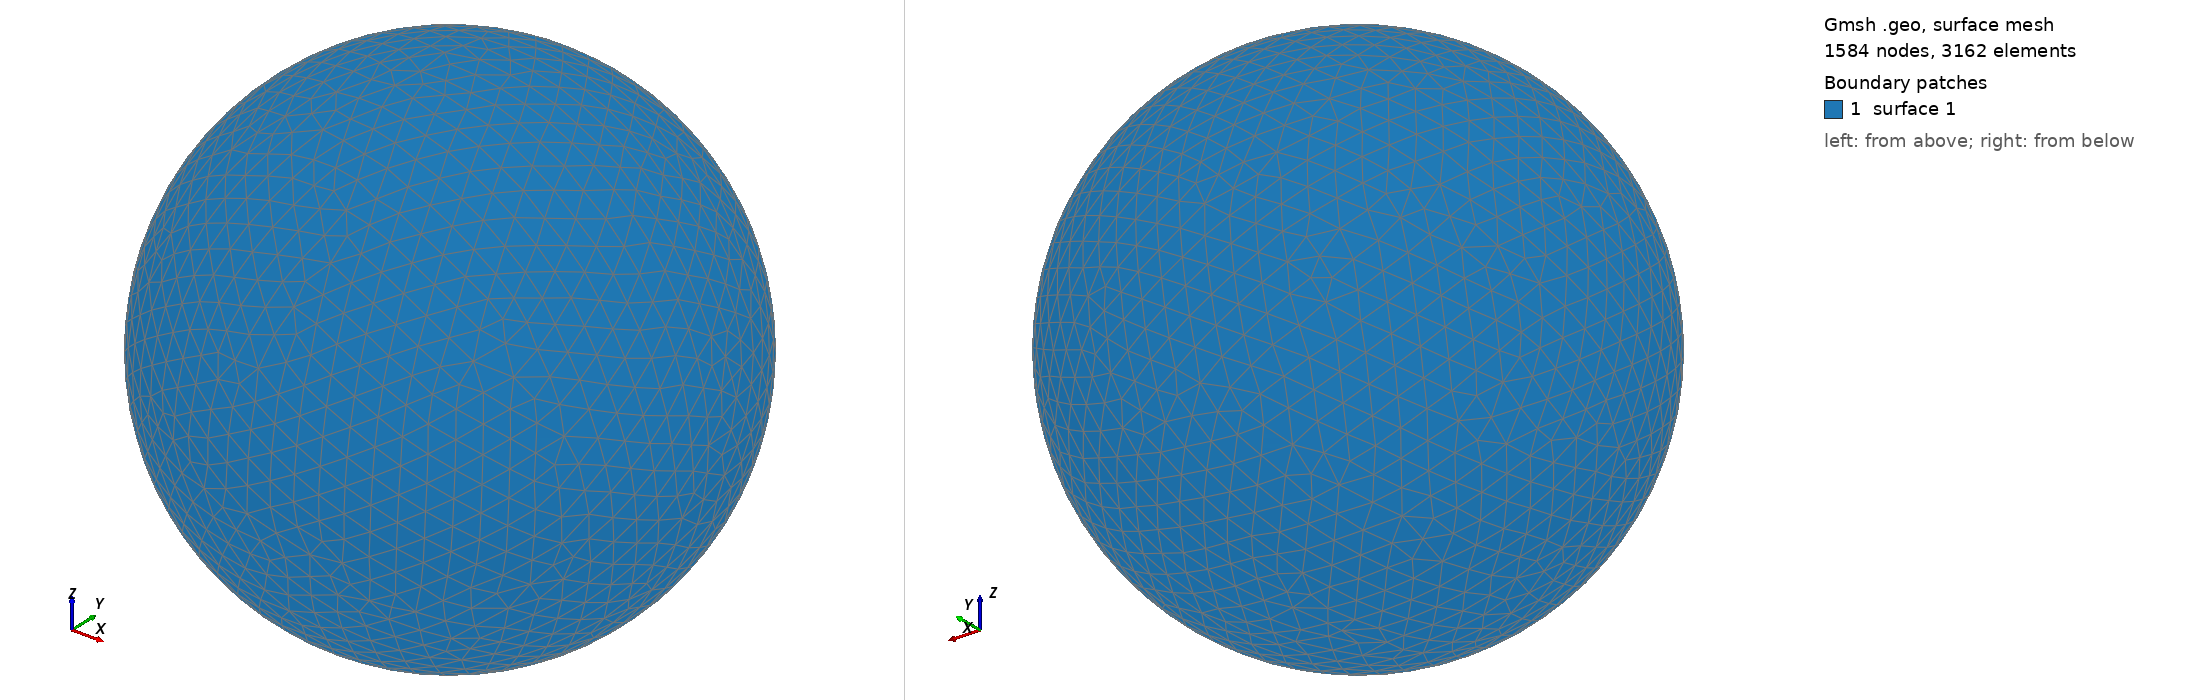

Gmsh geometry script, surface-meshed: 1584 nodes, 3162 surface elements. Boundary patches (legend numbers): 1 surface 1. Left view from above one corner, right view from below the opposite corner. The script declares no physical surfaces, so the legend lists its geometric surfaces. The drawing asked Gmsh for element sizes between 1% and 20% of the model's largest extent; the script's own settings can give other sizes.

=== shot2425.geo (drawn) ===
SetFactory("OpenCASCADE");
Point(1) = {0,0,0,0};
Sphere(1) = {0,0,0,0.48160000};
MeshSize{ PointsOf{ Surface{:}; } } = 0.048160000;
Mesh.ElementOrder=1;
Mesh.Format=39;
